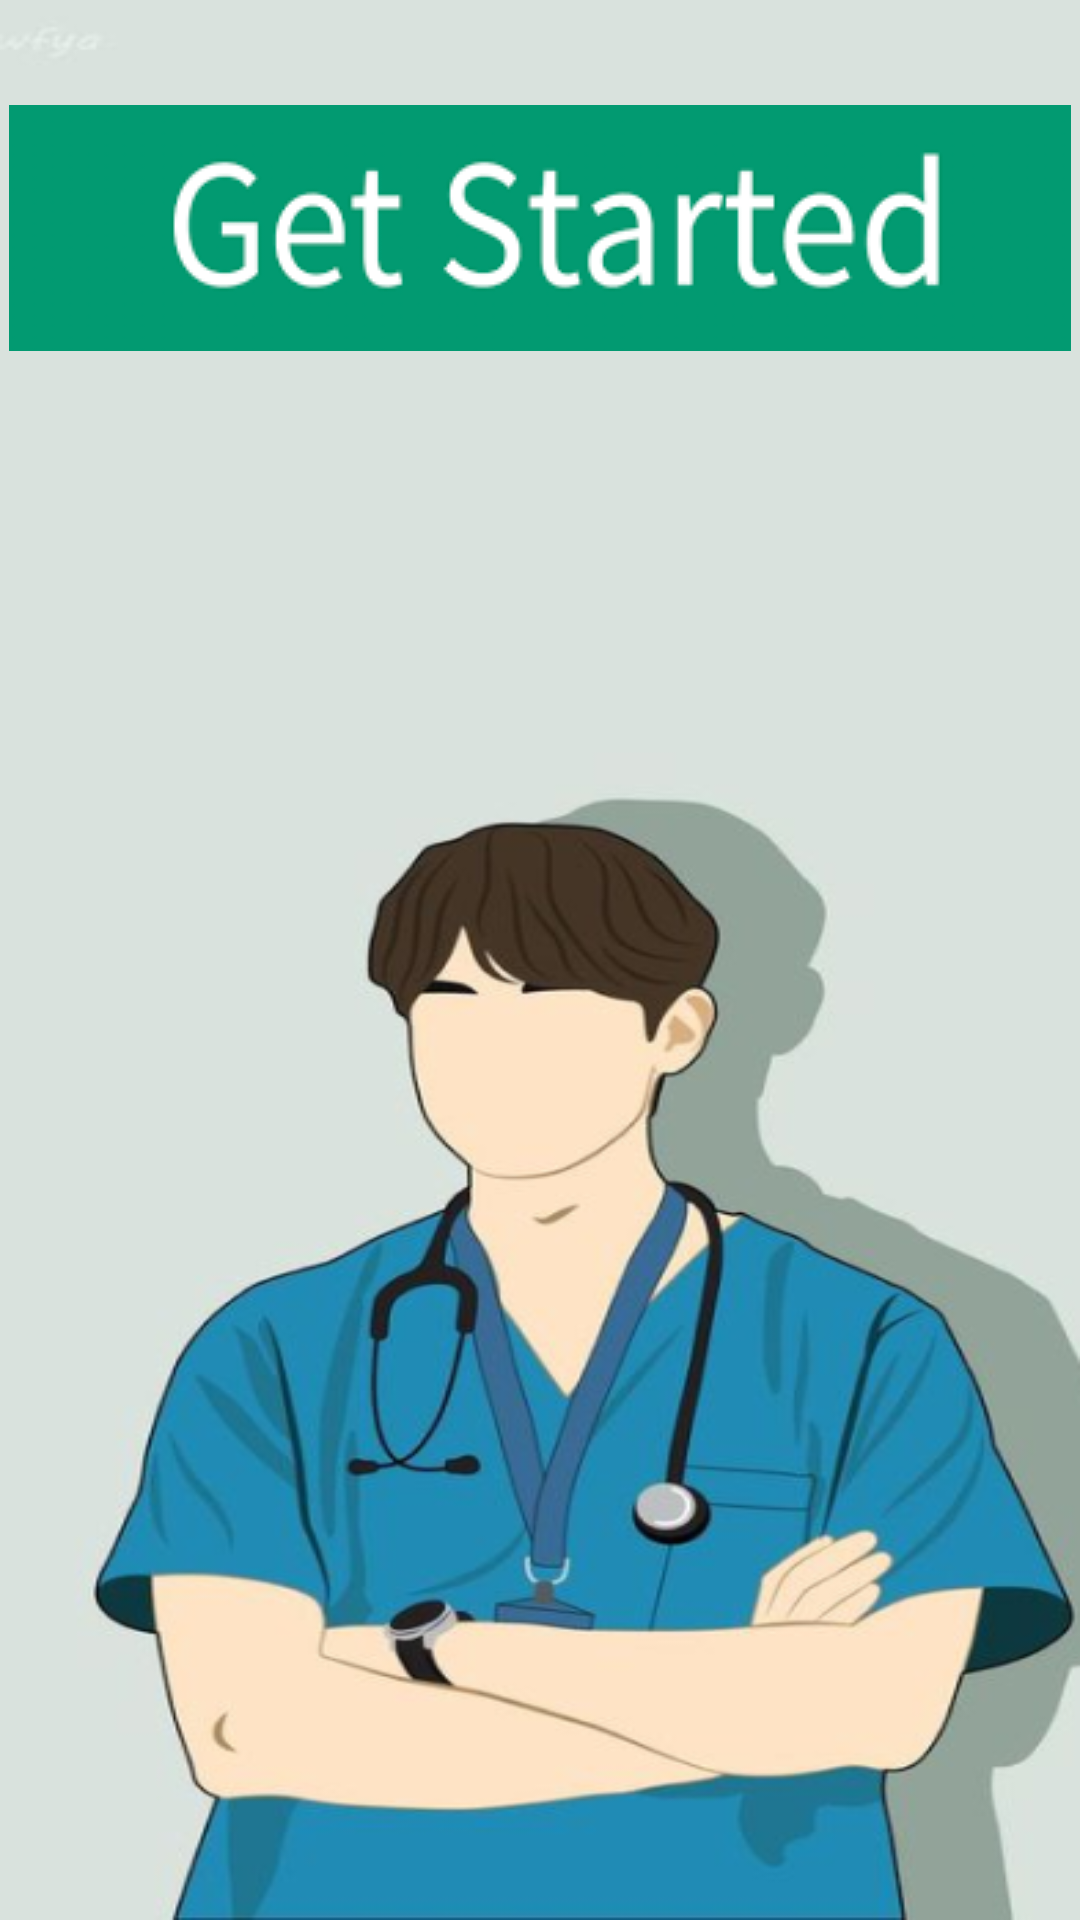

Reconstruct the res/layout file that produces this screen, plus the resources it refers to.
<!-- AndroidManifest.xml: application theme Theme.LabExamProject -->
<!-- res/layout/activity_ob_screen3.xml -->
<?xml version="1.0" encoding="utf-8"?>
<androidx.constraintlayout.widget.ConstraintLayout xmlns:android="http://schemas.android.com/apk/res/android"
    xmlns:app="http://schemas.android.com/apk/res-auto"
    xmlns:tools="http://schemas.android.com/tools"
    android:layout_width="match_parent"
    android:layout_height="match_parent">

    <View
        android:id="@+id/f4bcf50f152"
        android:layout_width="match_parent"
        android:layout_height="match_parent"
        android:layout_alignParentStart="true"
        android:layout_alignParentTop="true"
        android:background="@drawable/f4bcf50f152"
        app:layout_constraintBottom_toBottomOf="parent"
        app:layout_constraintEnd_toEndOf="parent"
        app:layout_constraintHorizontal_bias="0.0"
        app:layout_constraintStart_toStartOf="parent"
        app:layout_constraintTop_toTopOf="parent" />

    <View
        android:id="@+id/untitled_1"
        android:layout_width="354dp"
        android:layout_height="82dp"
        android:layout_alignParentStart="true"
        android:layout_alignParentTop="true"
        android:background="@drawable/untitled_1"
        app:layout_constraintBottom_toBottomOf="parent"
        app:layout_constraintEnd_toEndOf="parent"
        app:layout_constraintHorizontal_bias="0.491"
        app:layout_constraintStart_toStartOf="parent"
        app:layout_constraintTop_toTopOf="@+id/f4bcf50f152"
        app:layout_constraintVertical_bias="0.063" />


</androidx.constraintlayout.widget.ConstraintLayout>
<!-- resources referenced by this layout -->
<resources>
  <!-- drawable f4bcf50f152: png bitmap (drawable, 170774 bytes) -->
  <!-- drawable untitled_1: png bitmap (drawable, 9231 bytes) -->
  <style name="Theme.LabExamProject" parent="Base.Theme.LabExamProject" />
  <style name="Base.Theme.LabExamProject" parent="Theme.Material3.DayNight.NoActionBar">
          
          
      </style>
</resources>
